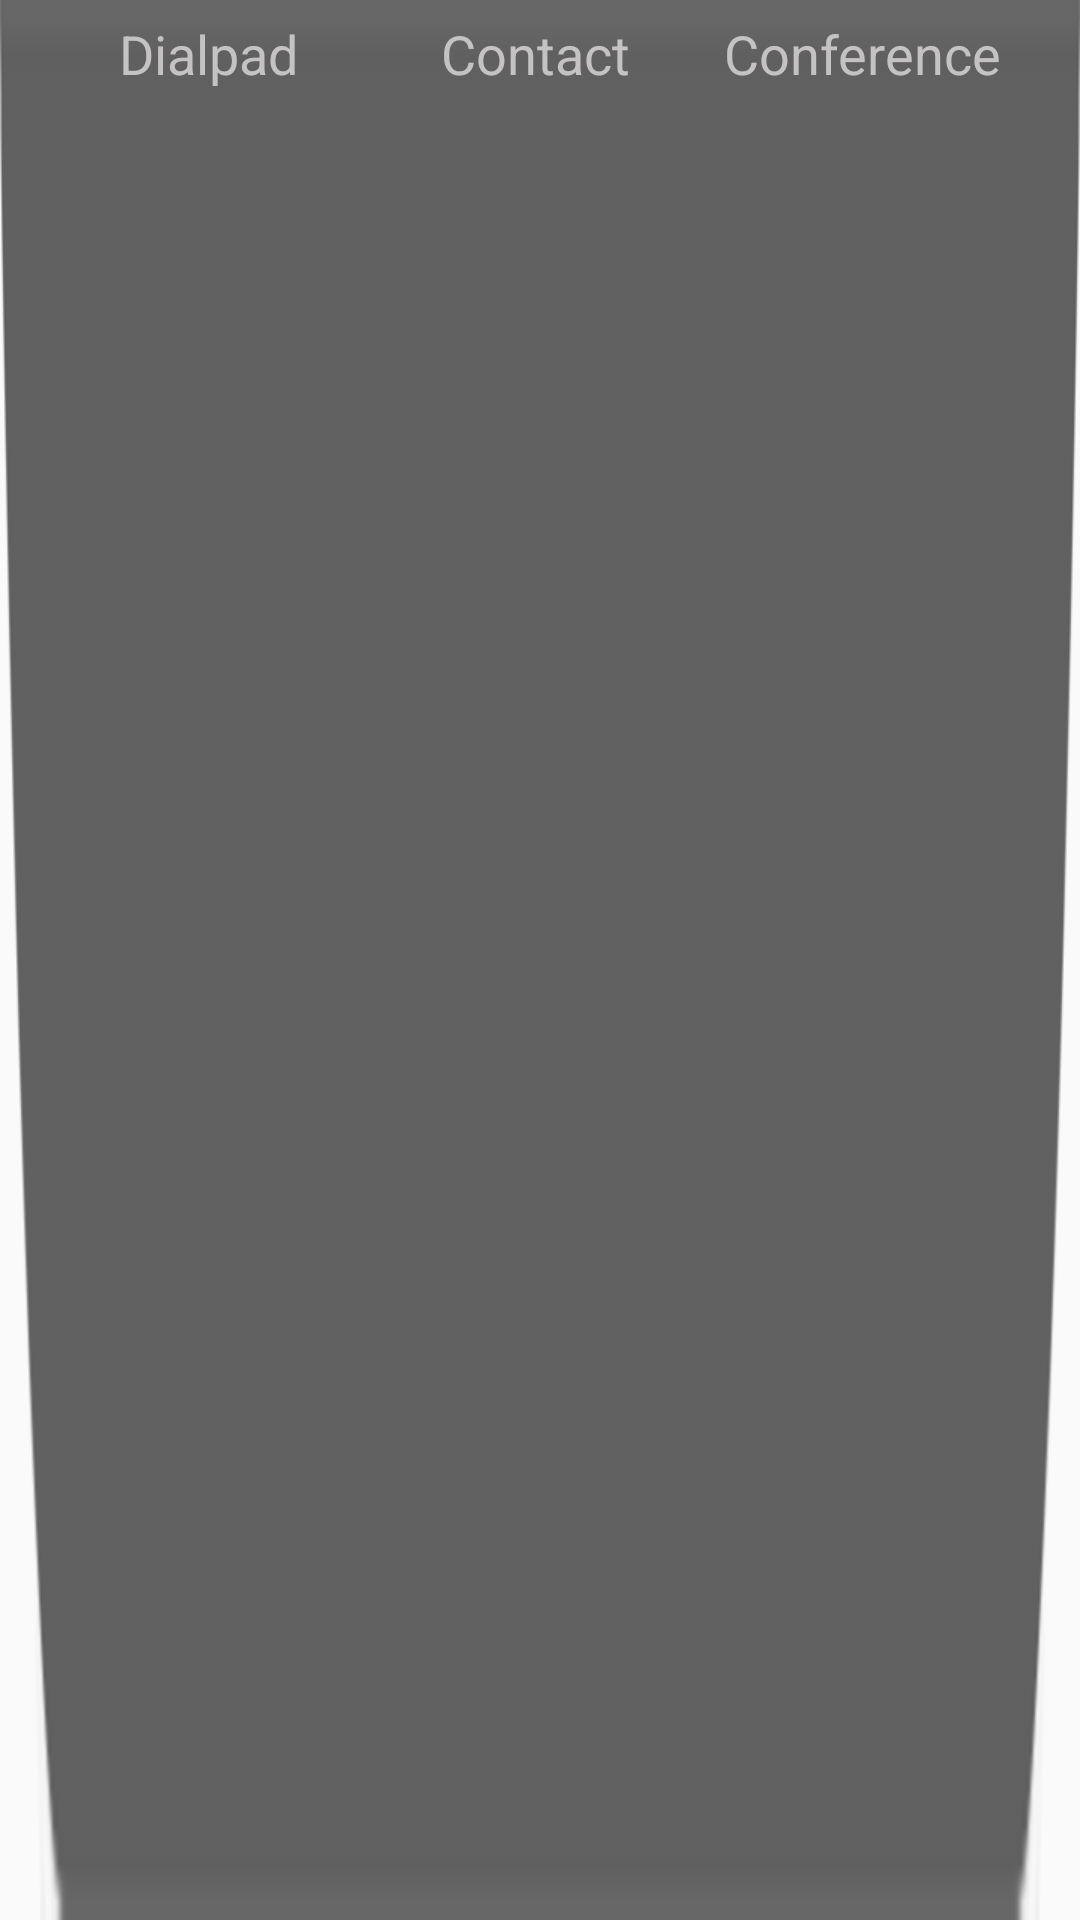

This screen was rendered from an Android layout file. Write that file and the resources it references.
<!-- AndroidManifest.xml: application theme AppTheme -->
<!-- res/layout/activity_main_tab.xml -->
<?xml version="1.0" encoding="utf-8"?>
<LinearLayout
    xmlns:android="http://schemas.android.com/apk/res/android"
    android:layout_width="match_parent"
    android:layout_height="36dp"
    android:orientation="horizontal"
    android:weightSum="3"
    android:layout_weight="1"
    android:theme="@style/AppTheme"
    android:background="@drawable/tab_design_bg">
    <LinearLayout
        android:layout_width="match_parent"
        android:layout_height="36dp"
        android:orientation="horizontal"
        android:layout_marginLeft="15dp"
        android:layout_marginRight="18dp">
        <TextView
            style="@style/MainTab"
            android:id="@+id/dialpad_tab"
            android:onClick="onClickDialpad"
            android:text="@string/dialpad"
            android:textSize="18dp"
            android:textAlignment="center"
            android:gravity="center"
            android:textColor="@color/color_tab_normal"
            android:background="?attr/selectableItemBackgroundBorderless"/>
        <TextView
            style="@style/MainTab"
            android:id="@+id/contact_tab"
            android:onClick="onClickContact"
            android:text="@string/contact"
            android:textSize="18dp"
            android:gravity="center"
            android:textColor="@color/color_tab_normal"
            android:background="?attr/selectableItemBackgroundBorderless"/>
        <TextView
            style="@style/MainTab"
            android:id="@+id/conference_tab"
            android:onClick="onClickConfirence"
            android:text="@string/conference"
            android:textSize="18dp"
            android:gravity="center"
            android:textColor="@color/color_tab_normal"
            android:background="?attr/selectableItemBackgroundBorderless"/>
    </LinearLayout>
</LinearLayout>
<!-- resources referenced by this layout -->
<resources>
  <color name="color_tab_normal">#C4C2C2</color>
  <!-- drawable tab_design_bg: png bitmap (drawable, 2598 bytes) -->
  <string name="conference">Conference</string>
  <string name="contact">Contact</string>
  <string name="dialpad">Dialpad</string>
  <style name="AppTheme" parent="Theme.AppCompat.Light.DarkActionBar">
          
          <item name="colorPrimary">@color/main_color</item>
          <item name="colorAccent">@color/colorAccent</item>
      </style>
  <style name="MainTab">
          <item name="android:textSize">20dp</item>
          <item name="android:layout_width">match_parent</item>
          <item name="android:layout_height">match_parent</item>
          <item name="android:layout_weight">1</item>
      </style>
  <color name="main_color">#AB192D</color>
  <color name="colorAccent">#D81B60</color>
</resources>
